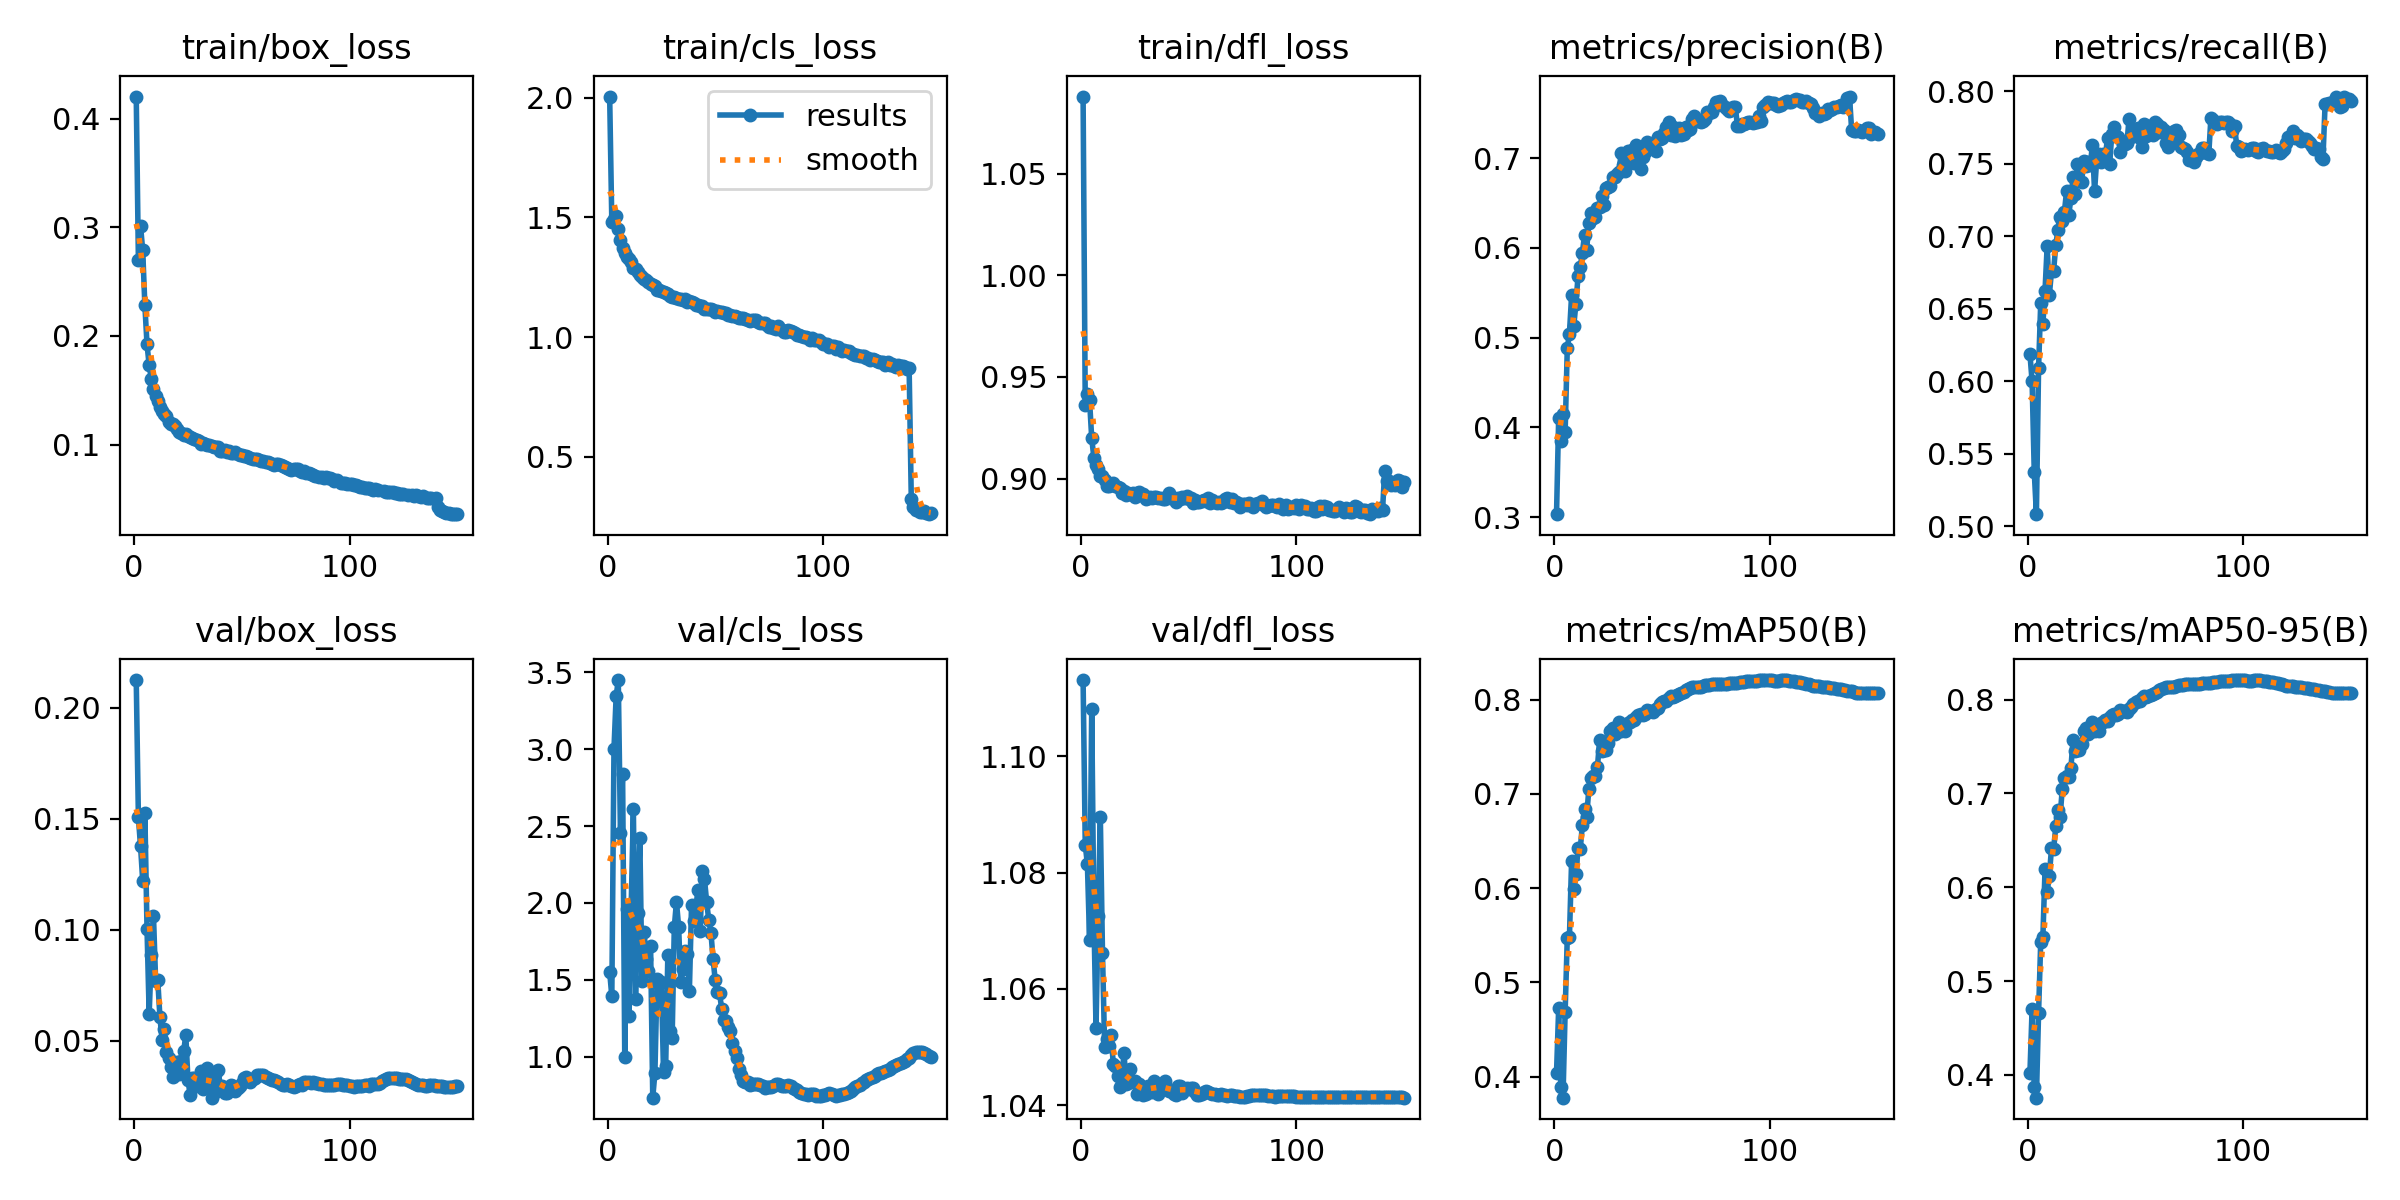

The table this chart was drawn from, first rows:
epoch, time, train/box_loss, train/cls_loss, train/dfl_loss, metrics/precision(B), metrics/recall(B), metrics/mAP50(B), metrics/mAP50-95(B), val/box_loss, val/cls_loss, val/dfl_loss, lr/pg0, lr/pg1, lr/pg2
1, 63.77, 0.4204, 2.005, 1.088, 0.3033, 0.6187, 0.4038, 0.4024, 0.2125, 1.552, 1.113, 0.00333, 0.00333, 0.00333
2, 120.3, 0.2699, 1.479, 0.9363, 0.4108, 0.5999, 0.4727, 0.4703, 0.1506, 1.392, 1.085, 0.006663, 0.006663, 0.006663
3, 174.5, 0.3011, 1.494, 0.9415, 0.3849, 0.5376, 0.3888, 0.3867, 0.1376, 3.003, 1.081, 0.009993, 0.009993, 0.009993
4, 225.9, 0.2789, 1.505, 0.9385, 0.4151, 0.5083, 0.3776, 0.3758, 0.1221, 3.342, 1.068, 0.00999, 0.00999, 0.00999
5, 280.5, 0.2283, 1.45, 0.9198, 0.3949, 0.609, 0.4686, 0.4656, 0.1525, 3.449, 1.108, 0.009983, 0.009983, 0.009983
6, 333.6, 0.1924, 1.407, 0.9103, 0.4882, 0.6539, 0.5475, 0.5418, 0.1005, 2.453, 1.073, 0.009973, 0.009973, 0.009973
7, 385.7, 0.173, 1.373, 0.9066, 0.5046, 0.6394, 0.5483, 0.5468, 0.06209, 2.84, 1.053, 0.009961, 0.009961, 0.009961
8, 437.3, 0.1607, 1.351, 0.9045, 0.5474, 0.6626, 0.6289, 0.619, 0.08853, 0.9954, 1.073, 0.009947, 0.009947, 0.009947
9, 488.6, 0.1514, 1.336, 0.9012, 0.513, 0.6934, 0.5989, 0.5952, 0.1064, 1.959, 1.09, 0.009931, 0.009931, 0.009931
10, 540.9, 0.1451, 1.326, 0.9011, 0.538, 0.6594, 0.6149, 0.6124, 0.07696, 1.264, 1.066, 0.009912, 0.009912, 0.009912
11, 595.6, 0.1405, 1.313, 0.8992, 0.5686, 0.6758, 0.6422, 0.6415, 0.07726, 1.986, 1.05, 0.009892, 0.009892, 0.009892
12, 648.7, 0.1345, 1.29, 0.8964, 0.5783, 0.6763, 0.6412, 0.6407, 0.06055, 2.609, 1.051, 0.009869, 0.009869, 0.009869
13, 702.6, 0.131, 1.283, 0.8965, 0.5947, 0.6941, 0.6666, 0.6648, 0.05051, 1.376, 1.05, 0.009844, 0.009844, 0.009844
14, 756.2, 0.1281, 1.274, 0.8971, 0.6147, 0.7044, 0.6843, 0.6827, 0.05511, 1.932, 1.052, 0.009818, 0.009818, 0.009818
15, 810.4, 0.1263, 1.261, 0.8975, 0.5983, 0.7132, 0.676, 0.6753, 0.04511, 2.42, 1.047, 0.009789, 0.009789, 0.009789
16, 863.6, 0.1212, 1.251, 0.8963, 0.6279, 0.7105, 0.7053, 0.7046, 0.04226, 1.492, 1.047, 0.009758, 0.009758, 0.009758
17, 918.6, 0.1194, 1.243, 0.8957, 0.6386, 0.7168, 0.7164, 0.7163, 0.03818, 1.81, 1.045, 0.009725, 0.009725, 0.009725
18, 970.8, 0.1193, 1.24, 0.8952, 0.633, 0.7312, 0.7191, 0.7189, 0.0336, 1.633, 1.043, 0.00969, 0.00969, 0.00969
19, 1024, 0.1173, 1.23, 0.8927, 0.6349, 0.7145, 0.7185, 0.7178, 0.03952, 1.559, 1.045, 0.009652, 0.009652, 0.009652
20, 1076, 0.1147, 1.221, 0.8941, 0.645, 0.7261, 0.7288, 0.7267, 0.0405, 1.718, 1.049, 0.009613, 0.009613, 0.009613
21, 1127, 0.112, 1.216, 0.8917, 0.6452, 0.7409, 0.7569, 0.7566, 0.03515, 0.7338, 1.044, 0.009572, 0.009572, 0.009572
22, 1182, 0.1105, 1.213, 0.8929, 0.6584, 0.7289, 0.7452, 0.7449, 0.04105, 0.8947, 1.044, 0.009529, 0.009529, 0.009529
23, 1237, 0.1089, 1.198, 0.8922, 0.6479, 0.75, 0.7467, 0.7459, 0.04526, 1.504, 1.046, 0.009484, 0.009484, 0.009484
24, 1290, 0.1095, 1.197, 0.8929, 0.6669, 0.7382, 0.7464, 0.7463, 0.05259, 1.474, 1.044, 0.009437, 0.009437, 0.009437
25, 1341, 0.1084, 1.193, 0.891, 0.6677, 0.7376, 0.7536, 0.7532, 0.03253, 1.483, 1.044, 0.009388, 0.009388, 0.009388
26, 1395, 0.1069, 1.189, 0.8929, 0.6686, 0.7518, 0.7667, 0.7666, 0.02563, 0.8979, 1.042, 0.009337, 0.009337, 0.009337
27, 1447, 0.1057, 1.186, 0.8931, 0.6792, 0.7486, 0.7702, 0.7698, 0.03303, 0.9394, 1.044, 0.009284, 0.009284, 0.009284
28, 1499, 0.1051, 1.181, 0.892, 0.6786, 0.7513, 0.7634, 0.7632, 0.03308, 1.659, 1.043, 0.009229, 0.009229, 0.009229
29, 1551, 0.1043, 1.173, 0.8925, 0.6827, 0.7489, 0.7657, 0.7657, 0.02962, 1.17, 1.042, 0.009173, 0.009173, 0.009173
30, 1606, 0.1034, 1.169, 0.8898, 0.6849, 0.7629, 0.7764, 0.7763, 0.03114, 1.125, 1.042, 0.009115, 0.009115, 0.009115
31, 1660, 0.1009, 1.166, 0.8907, 0.7056, 0.731, 0.7668, 0.7663, 0.03623, 1.842, 1.043, 0.009055, 0.009055, 0.009055
32, 1712, 0.1011, 1.165, 0.8911, 0.693, 0.7533, 0.7723, 0.7722, 0.02838, 2.008, 1.043, 0.008993, 0.008993, 0.008993
33, 1766, 0.1006, 1.157, 0.8902, 0.686, 0.7565, 0.7664, 0.7663, 0.03456, 1.846, 1.042, 0.008929, 0.008929, 0.008929
34, 1820, 0.09926, 1.159, 0.8908, 0.7084, 0.7511, 0.7752, 0.7751, 0.03796, 1.485, 1.044, 0.008864, 0.008864, 0.008864
35, 1874, 0.09976, 1.156, 0.8908, 0.7032, 0.7568, 0.7766, 0.7764, 0.03374, 1.57, 1.043, 0.008797, 0.008797, 0.008797
36, 1927, 0.09885, 1.16, 0.8904, 0.7095, 0.7551, 0.7788, 0.7788, 0.02439, 1.686, 1.042, 0.008729, 0.008729, 0.008729
37, 1981, 0.09769, 1.148, 0.8904, 0.6951, 0.7678, 0.7779, 0.7777, 0.02634, 1.667, 1.043, 0.008658, 0.008658, 0.008658
38, 2034, 0.09824, 1.149, 0.8899, 0.7148, 0.75, 0.7816, 0.7815, 0.03604, 1.428, 1.044, 0.008587, 0.008587, 0.008587
39, 2087, 0.09789, 1.145, 0.8897, 0.703, 0.7705, 0.7839, 0.7837, 0.03683, 1.986, 1.044, 0.008513, 0.008513, 0.008513
40, 2141, 0.09459, 1.143, 0.8907, 0.6879, 0.7754, 0.7849, 0.7847, 0.02985, 1.882, 1.043, 0.008439, 0.008439, 0.008439
41, 2196, 0.0945, 1.134, 0.8928, 0.7017, 0.7693, 0.7837, 0.7835, 0.0296, 1.972, 1.043, 0.008362, 0.008362, 0.008362
42, 2250, 0.09511, 1.133, 0.8905, 0.7069, 0.7684, 0.785, 0.7847, 0.02652, 2.085, 1.042, 0.008284, 0.008284, 0.008284
43, 2302, 0.09345, 1.128, 0.8907, 0.7182, 0.7582, 0.7888, 0.7885, 0.02666, 1.818, 1.042, 0.008205, 0.008205, 0.008205
44, 2354, 0.094, 1.131, 0.8884, 0.7124, 0.7634, 0.7879, 0.7876, 0.02761, 2.207, 1.042, 0.008125, 0.008125, 0.008125
45, 2409, 0.09246, 1.119, 0.8903, 0.7152, 0.7636, 0.788, 0.7873, 0.03, 2.156, 1.043, 0.008043, 0.008043, 0.008043
46, 2461, 0.0924, 1.118, 0.8899, 0.7173, 0.764, 0.7873, 0.787, 0.02952, 2.008, 1.043, 0.00796, 0.00796, 0.00796
47, 2515, 0.09305, 1.119, 0.8907, 0.708, 0.781, 0.7898, 0.7897, 0.02762, 1.888, 1.042, 0.007875, 0.007875, 0.007875
48, 2569, 0.09151, 1.116, 0.8905, 0.7238, 0.7687, 0.7916, 0.7916, 0.02892, 1.807, 1.043, 0.007789, 0.007789, 0.007789
49, 2621, 0.0901, 1.113, 0.8915, 0.7219, 0.7705, 0.795, 0.7948, 0.02951, 1.636, 1.043, 0.007702, 0.007702, 0.007702
50, 2675, 0.09036, 1.106, 0.89, 0.7223, 0.7734, 0.7974, 0.7973, 0.03085, 1.496, 1.043, 0.007614, 0.007614, 0.007614
51, 2730, 0.08935, 1.11, 0.8905, 0.7285, 0.7749, 0.7983, 0.7982, 0.03334, 1.423, 1.043, 0.007525, 0.007525, 0.007525
52, 2784, 0.08964, 1.104, 0.888, 0.7344, 0.7675, 0.7987, 0.7986, 0.03391, 1.412, 1.043, 0.007435, 0.007435, 0.007435
53, 2839, 0.08824, 1.106, 0.8893, 0.7403, 0.7612, 0.8016, 0.8015, 0.03222, 1.312, 1.042, 0.007343, 0.007343, 0.007343
54, 2892, 0.0881, 1.101, 0.8886, 0.7255, 0.7771, 0.8034, 0.8034, 0.0316, 1.238, 1.042, 0.007251, 0.007251, 0.007251
55, 2947, 0.08698, 1.099, 0.8885, 0.7352, 0.7689, 0.8032, 0.8032, 0.03298, 1.234, 1.042, 0.007158, 0.007158, 0.007158
56, 3001, 0.08705, 1.093, 0.8891, 0.7251, 0.7761, 0.8039, 0.8038, 0.03334, 1.194, 1.042, 0.007063, 0.007063, 0.007063
57, 3055, 0.0871, 1.091, 0.8893, 0.7309, 0.7726, 0.8053, 0.8053, 0.03449, 1.17, 1.042, 0.006968, 0.006968, 0.006968
58, 3109, 0.08596, 1.09, 0.8887, 0.7337, 0.7697, 0.8063, 0.8062, 0.03475, 1.09, 1.042, 0.006872, 0.006872, 0.006872
59, 3163, 0.085, 1.088, 0.8906, 0.7254, 0.779, 0.8075, 0.8074, 0.03482, 1.034, 1.042, 0.006775, 0.006775, 0.006775
60, 3217, 0.08472, 1.084, 0.8879, 0.7268, 0.7776, 0.8082, 0.8081, 0.03448, 0.9898, 1.042, 0.006678, 0.006678, 0.006678
... 90 more rows
